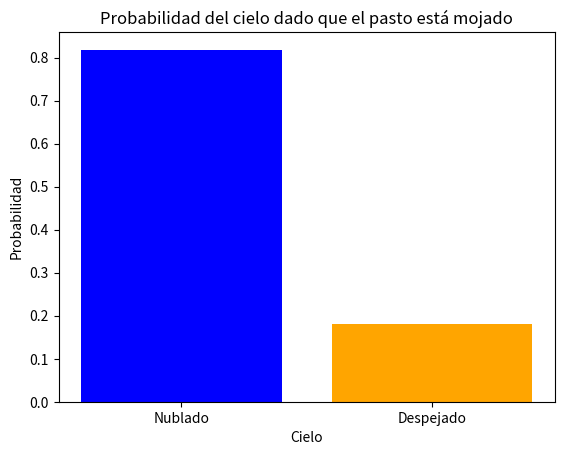

The script that saved this image:
# [redacted]
# [redacted]
# [redacted]
#Practica: 10/60 Inferencia por Enumeración

import numpy as np
import matplotlib.pyplot as plt

#Definimos las probabilidades de las variables
#Probabilidad de que el cielo esté nublado
p_nublado = 0.5
#Probabilidad de que el pasto esté mojado dado que el cielo está nublado
p_mojado_dado_nublado = 0.9
#Probabilidad de que el pasto esté mojado dado que el cielo no está nublado
p_mojado_dado_no_nublado = 0.2

#Función de inferencia por enumeración
def inferencia_por_enumeracion(p_nublado, p_mojado_dado_nublado, p_mojado_dado_no_nublado):
    # alculamos la probabilidad de que el pasto esté mojado
    p_mojado = p_nublado * p_mojado_dado_nublado + (1 - p_nublado) * p_mojado_dado_no_nublado
    #Calculamos la probabilidad de que el cielo esté nublado dado que el pasto está mojado
    p_nublado_dado_mojado = (p_nublado * p_mojado_dado_nublado) / p_mojado
    return p_nublado_dado_mojado

#Realizamos la inferencia
probabilidad_nublado_dado_mojado = inferencia_por_enumeracion(p_nublado, p_mojado_dado_nublado, p_mojado_dado_no_nublado)
print("Probabilidad de que el cielo esté nublado dado que el pasto está mojado:", probabilidad_nublado_dado_mojado)

#Creamos un gráfico de barras para visualizar las probabilidades
labels = ['Nublado', 'Despejado']
probabilidades = [probabilidad_nublado_dado_mojado, 1 - probabilidad_nublado_dado_mojado]
x = np.arange(len(labels))

plt.bar(x, probabilidades, color=['blue', 'orange'])
plt.xlabel('Cielo')
plt.ylabel('Probabilidad')
plt.title('Probabilidad del cielo dado que el pasto está mojado')
plt.xticks(x, labels)
plt.show()
